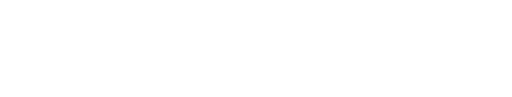
t = 0.00 s
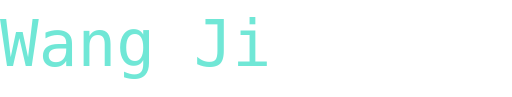
t = 0.72 s
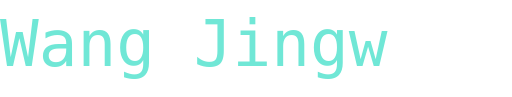
t = 1.08 s
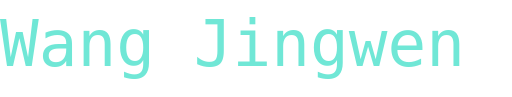
t = 1.67 s
t = 2.12 s: frame unchanged from t = 1.67 s, image omitted
t = 2.70 s: frame unchanged from t = 1.67 s, image omitted

The animated SVG that drew these frames (rendered in a browser with its animation timeline set to each time). Animation: 1 SMIL element (animate=1); one cycle of 2.70 s.

<!-- https://github.com/DenverCoder1/readme-typing-svg/ -->
<svg xmlns='http://www.w3.org/2000/svg'
    xmlns:xlink='http://www.w3.org/1999/xlink'
    viewBox='0 0 350 66'
    style='background-color: #00000000;'
    width='350px' height='66px'>


                            <path id='path0'>
                            <!-- Single line -->
                                <animate id='d0' attributeName='d' begin='0s'
                    dur='2700ms' fill='freeze'
                    values='m0,33 h0 ; m0,33 h350 ; m0,33 h350 ; m0,33 h350' keyTimes='0;0.53333333333333;0.86666666666667;1' />
                    </path>
    <text font-family='"monospace", monospace' fill='#70E7D6' font-size='44'
        dominant-baseline='middle'
        x='0%' text-anchor='start'
        letter-spacing='normal'>
        <textPath xlink:href='#path0'>
            Wang Jingwen
        </textPath>
    </text>
</svg>
